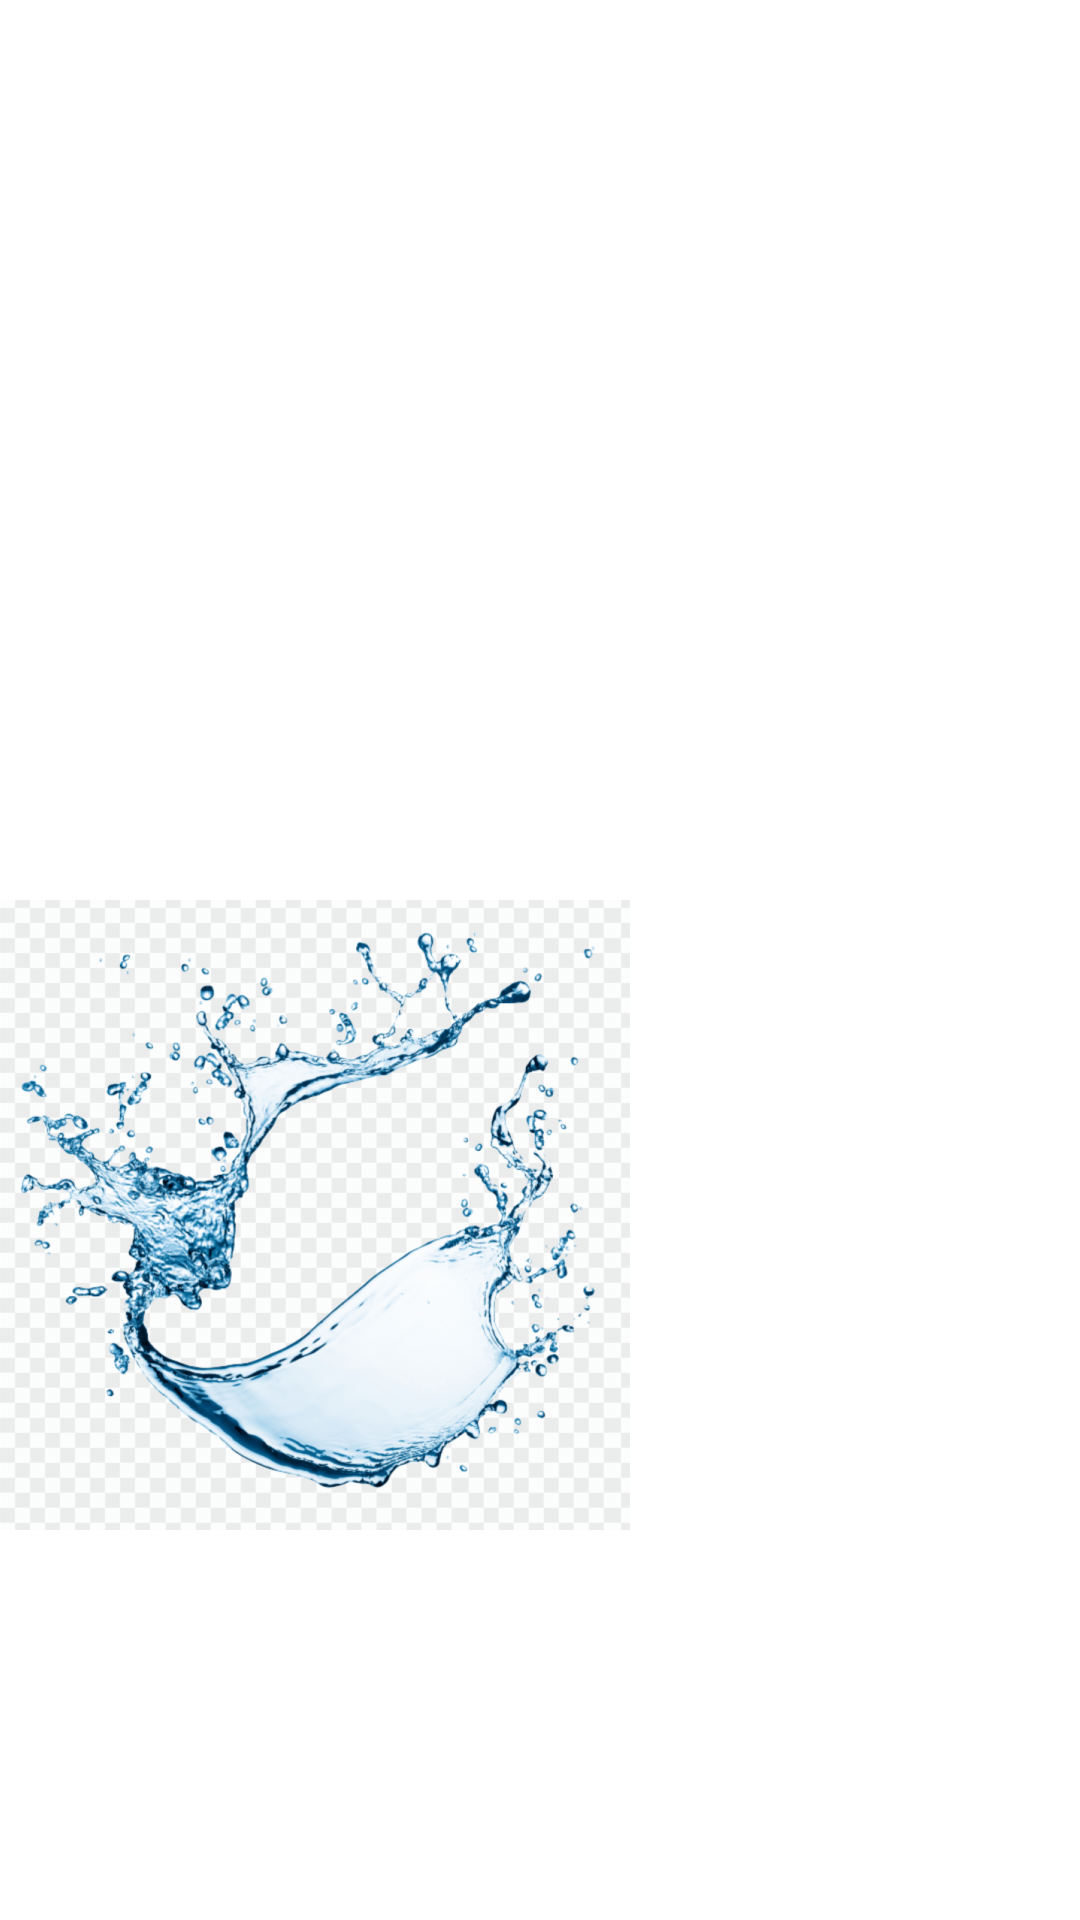

Write the Android layout XML for this screen, with the resource values it uses.
<!-- AndroidManifest.xml: application theme MyTheme -->
<!-- res/layout/imageview14.xml -->
<?xml version="1.0" encoding="utf-8"?>
<LinearLayout
    xmlns:android="http://schemas.android.com/apk/res/android" android:layout_width="match_parent"
    android:layout_height="match_parent"
    android:orientation="vertical">




    <ImageView
        android:layout_width="300dp"
        android:layout_height="300dp"
        android:src="@drawable/ic_launcher_foreground"/>

    
    <ImageView
        android:layout_width="210dp"
        android:layout_height="210dp"
        android:src="@drawable/water"
        android:scaleType="centerCrop"
        android:background="#03a9f4"/>

</LinearLayout>
<!-- resources referenced by this layout -->
<resources>
  <!-- drawable water: png bitmap (drawable-hdpi, 280078 bytes) -->
  <style name="MyTheme" parent="Theme.MaterialComponents.DayNight.DarkActionBar">
          <item name="colorPrimary">@color/textview_color</item>
          <item name="colorPrimaryVariant">@color/purple_700</item>
          <item name="colorOnPrimary">@color/white</item>
          <item name="windowNoTitle">true</item>
      </style>
  <color name="textview_color">#FF5722</color>
  <color name="purple_700">#FF3700B3</color>
  <color name="white">#FFFFFFFF</color>
</resources>
